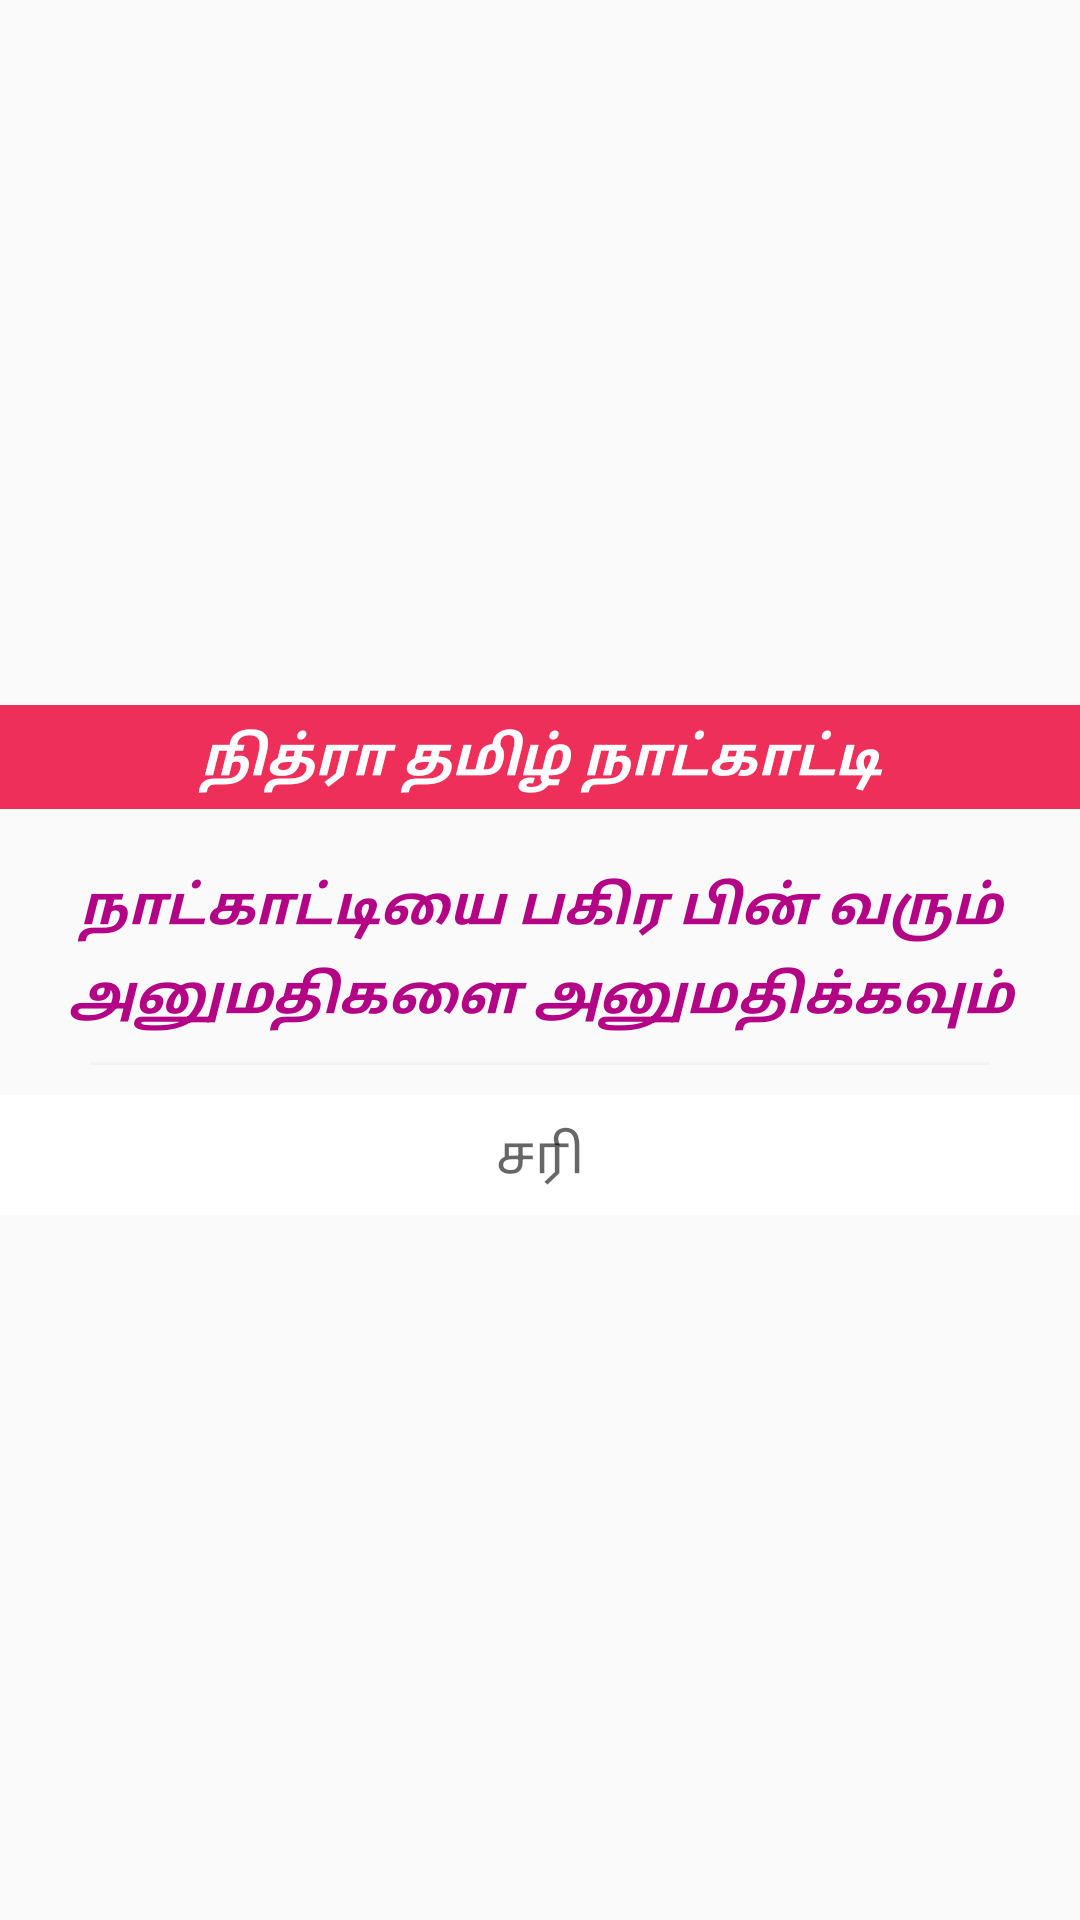

Here is an Android app screen rendered from its layout file. Give the layout XML and the strings, colors and styles it references.
<!-- AndroidManifest.xml: application theme AppTheme -->
<!-- res/layout/permission_dialog_layout.xml -->
<?xml version="1.0" encoding="utf-8"?>

<LinearLayout xmlns:android="http://schemas.android.com/apk/res/android"
    android:layout_width="match_parent"
    android:layout_height="match_parent"
    android:layout_gravity="center"
    android:gravity="center"
    android:orientation="vertical">

    <TextView
        android:id="@+id/txtfd"
        android:layout_width="match_parent"
        android:layout_height="wrap_content"
        android:padding="@dimen/lrtbp_5"
        android:background="#ED2F59"
        android:text="நித்ரா தமிழ் நாட்காட்டி"
        android:gravity="center"
        android:textAppearance="?android:attr/textAppearanceMedium"
        android:textColor="#fff"
        android:textStyle="italic|bold"
         />

    <TextView
        android:id="@+id/txt"
        android:layout_width="match_parent"
        android:layout_height="wrap_content"
        android:layout_marginTop="10dp"
        android:padding="@dimen/lrtbp_10"
        android:text="நாட்காட்டியை பகிர பின் வரும் அனுமதிகளை அனுமதிக்கவும்"
        android:gravity="center"
        android:textAppearance="?android:attr/textAppearanceMedium"
        android:textColor="#B40486"
        android:textStyle="italic|bold"
        android:lineSpacingExtra="5dp"/>
    <TextView
        android:id="@+id/star_txt"
        android:layout_width="match_parent"
        android:layout_height="wrap_content"
        android:visibility="gone"
        android:textColor="@android:color/holo_red_dark"/>

    <View
        android:layout_width="300dp"
        android:layout_height="1dp"
        android:background="#07000000"/>

    <TextView
        android:id="@+id/permission_ok"
        android:layout_width="match_parent"
        android:layout_height="40dp"
        android:layout_marginTop="10dp"
        android:layout_gravity="center"
        android:gravity="center"
        android:text="சரி"
        android:textAppearance="?android:attr/textAppearanceMedium"
        android:background="#fff"/>
    <LinearLayout
        android:id="@+id/but_lay"
        android:layout_width="match_parent"
        android:layout_height="40dp"
        android:orientation="horizontal"
        android:layout_marginTop="10dp"
        android:visibility="gone"
        android:gravity="center"
        android:background="#fff">
        <Button
            android:id="@+id/permission_ok1"
            android:layout_width="wrap_content"
            android:layout_height="wrap_content"
            android:padding="@dimen/lrtbp_5"
            android:text="சரி"
            android:textAppearance="?android:attr/textAppearanceMedium"
            android:textColor="#fff"
            android:layout_gravity="center"/>
    </LinearLayout>

</LinearLayout>
<!-- resources referenced by this layout -->
<resources>
  <dimen name="lrtbp_10">10dp</dimen>
  <dimen name="lrtbp_5">5dp</dimen>
  <style name="AppTheme" parent="Theme.AppCompat.Light.NoActionBar">
          
          <item name="android:windowFullscreen">true</item>
          <item name="colorPrimary">@color/colorPrimary</item>
          <item name="colorPrimaryDark">@color/colorPrimaryDark</item>
          <item name="colorAccent">#ffaa66cc</item>
      </style>
  <color name="colorPrimary">#669A01</color>
  <color name="colorPrimaryDark">#455A64</color>
</resources>
